3-way image classification set "subset_100" from GitHub (kevinfaust0308/BrainTissueCNN-CAM); label vocabulary: blank, grey matter, white matter.

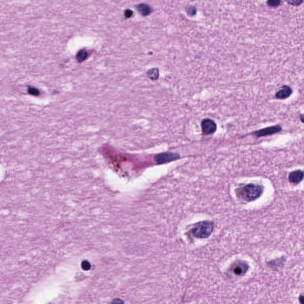
Label: grey matter

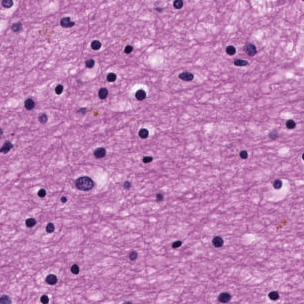
Label: white matter

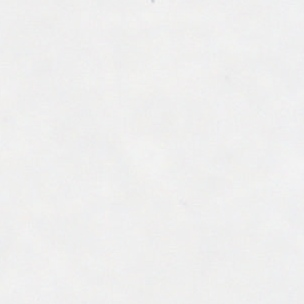
Label: blank

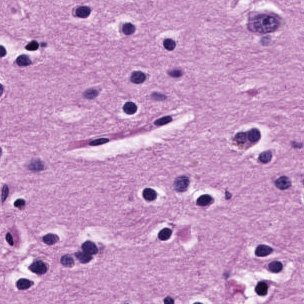
Label: grey matter

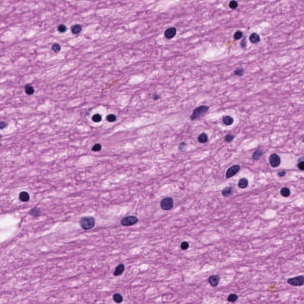
Label: white matter

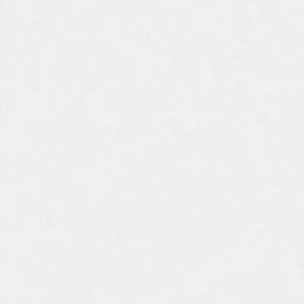
Label: blank
